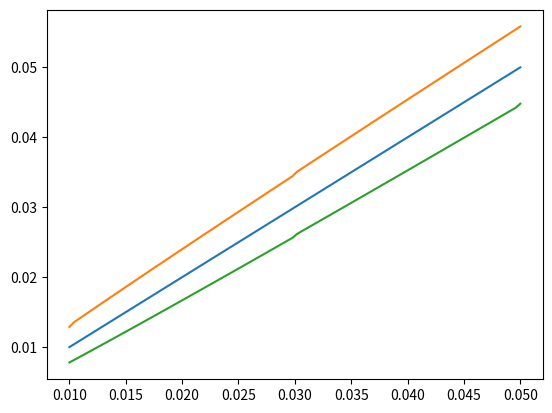
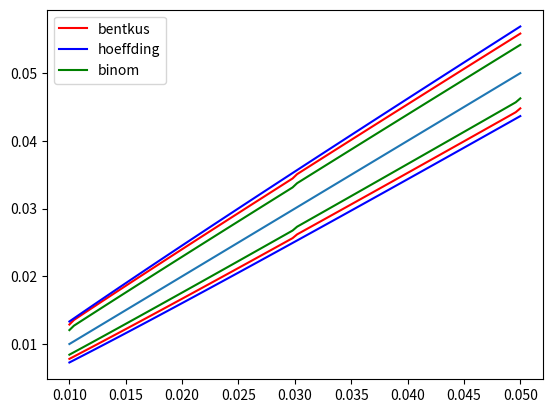

Recreate these plots in Python, in order.
import numpy as np
from scipy.stats import binom
from scipy.optimize import brentq
import matplotlib.pyplot as plt

def h1(y, mu):
    return y*np.log(y/mu) + (1-y)*np.log((1-y)/(1-mu))

def h2(y):
    return (1+y)*np.log(1+y) - y

### Log tail inequalities of mean
def hoeffding_plus(mu, x, n):
    return -n * h1(np.minimum(mu,x),mu)

def hoeffding_minus(mu, x, n):
    return -n * h1(np.maximum(mu,x),mu)

def bentkus_plus(mu, x, n):
    return np.log(max(binom.cdf(np.ceil(n*x),n,mu),1e-10))+1

def binom_minus(mu, x, n):
    return np.log(max(1-binom.cdf(np.floor(n*x),n,mu),1e-10))

def binom_plus(mu, x, n):
    return np.log(max(binom.cdf(np.ceil(n*x),n,mu),1e-10))

def bentkus_minus(mu, x, n):
    return np.log(max(1-binom.cdf(np.floor(n*x),n,mu),1e-10))+1    

def hb_p_value_left_tail(r_hat,n,alpha):
    bentkus_p_value = np.e * binom.cdf(np.ceil(n*r_hat),n,alpha)
    def h1(y,mu):
        with np.errstate(all='ignore'):
            return y * np.log(y/mu) + (1-y) * np.log((1-y)/(1-mu))
    hoeffding_p_value = np.exp(-n*h1(np.minimum(r_hat,alpha),alpha))
    return np.fmin(bentkus_p_value,hoeffding_p_value)

def hb_p_value_right_tail(r_hat,n,alpha):
    bentkus_p_value = np.e * (1-binom.cdf(np.floor(n*r_hat),n,alpha))
    def h1(y,mu):
        with np.errstate(all='ignore'):
            return y * np.log(y/mu) + (1-y) * np.log((1-y)/(1-mu))
    hoeffding_p_value = np.exp(-n*h1(np.maximum(r_hat,alpha),alpha))
    return np.fmin(bentkus_p_value,hoeffding_p_value)    

def binom_p_value_left_tail(r_hat,n,alpha):
    binom_p_value = binom.cdf(np.ceil(n*r_hat),n,alpha)
    return binom_p_value 

def binom_p_value_right_tail(r_hat,n,alpha):
    binom_p_value = 1-binom.cdf(np.floor(n*r_hat),n,alpha)
    return binom_p_value       

def HB_mu_plus(muhat, n, delta, maxiters):
    def _tailprob(mu):
        hoeffding_mu = hoeffding_plus(mu, muhat, n) 
        bentkus_mu = bentkus_plus(mu, muhat, n)
        return min(hoeffding_mu, bentkus_mu) - np.log(delta)
    if _tailprob(1-1e-10) > 0:
        return 1
    else:
        return brentq(_tailprob, muhat, 1-1e-10, maxiter=maxiters)

def HB_mu_minus(muhat, n, delta, maxiters):
    def _tailprob(mu):
        hoeffding_mu = hoeffding_minus(mu, muhat, n) 
        bentkus_mu = bentkus_minus(mu, muhat, n)
        return min(hoeffding_mu, bentkus_mu) - np.log(delta)
    if _tailprob(1e-10) > 0:
        return 0
    else:
        return brentq(_tailprob, 1e-10, muhat, maxiter=maxiters)

def mu_plus(muhat, n, delta, maxiters, method = 'bentkus'):
    dict_plus = {'bentkus':bentkus_plus, 'hoeffding':hoeffding_plus, 'binom':binom_plus}
    func_plus = dict_plus[method]
    def _tailprob(mu):
        return func_plus(mu, muhat, n) - np.log(delta)
    if _tailprob(1-1e-10) > 0:
        return 1
    else:
        return brentq(_tailprob, muhat, 1-1e-10, maxiter=maxiters)        

def mu_minus(muhat, n, delta, maxiters, method = 'bentkus'):
    dict_minus = {'bentkus':bentkus_minus, 'hoeffding':hoeffding_minus, 'binom':binom_minus}
    func_minus = dict_minus[method]
    def _tailprob(mu):
        return func_minus(mu, muhat, n) - np.log(delta)
    if _tailprob(1e-10) > 0:
        return 0
    else:
        return brentq(_tailprob, 1e-10, muhat, maxiter=maxiters)        

if __name__ == "__main__":
    delta = 0.1
    ncalib = 5000
    rhat = np.linspace(0.01,0.05,100)
    num_grid_hbb = 200
    epsilon = 1e-10 
    maxiters = int(1e5)
    rplus, rminus = np.zeros(rhat.shape), np.zeros(rhat.shape)
    for i,r in enumerate(rhat):
        rplus[i] = HB_mu_plus(r, ncalib, delta, maxiters=maxiters)
        rminus[i] = HB_mu_minus(r, ncalib, delta, maxiters=maxiters)


    
    plt.figure()
    plt.plot(rhat,rhat)
    plt.plot(rhat,rplus)
    plt.plot(rhat,rminus)
    plt.savefig('bouns.jpg')

    
    methods = ['bentkus','hoeffding','binom']
    rplus = {m: np.zeros(rhat.shape) for m in methods}
    rminus = {m: np.zeros(rhat.shape) for m in methods}

    plt.figure()
    plt.plot(rhat,rhat)

    colors = 'rbg'

    for j, method in enumerate(methods):
        for i,r in enumerate(rhat):
            rplus[method][i] = mu_plus(r, ncalib, delta, maxiters=maxiters, method=method)
            rminus[method][i] = mu_minus(r, ncalib, delta, maxiters=maxiters, method=method)
    
        plt.plot(rhat,rplus[method],c=colors[j],label=method)
        plt.plot(rhat,rminus[method],c=colors[j])
    
    plt.legend()
    plt.savefig('compare_bouns.jpg')

